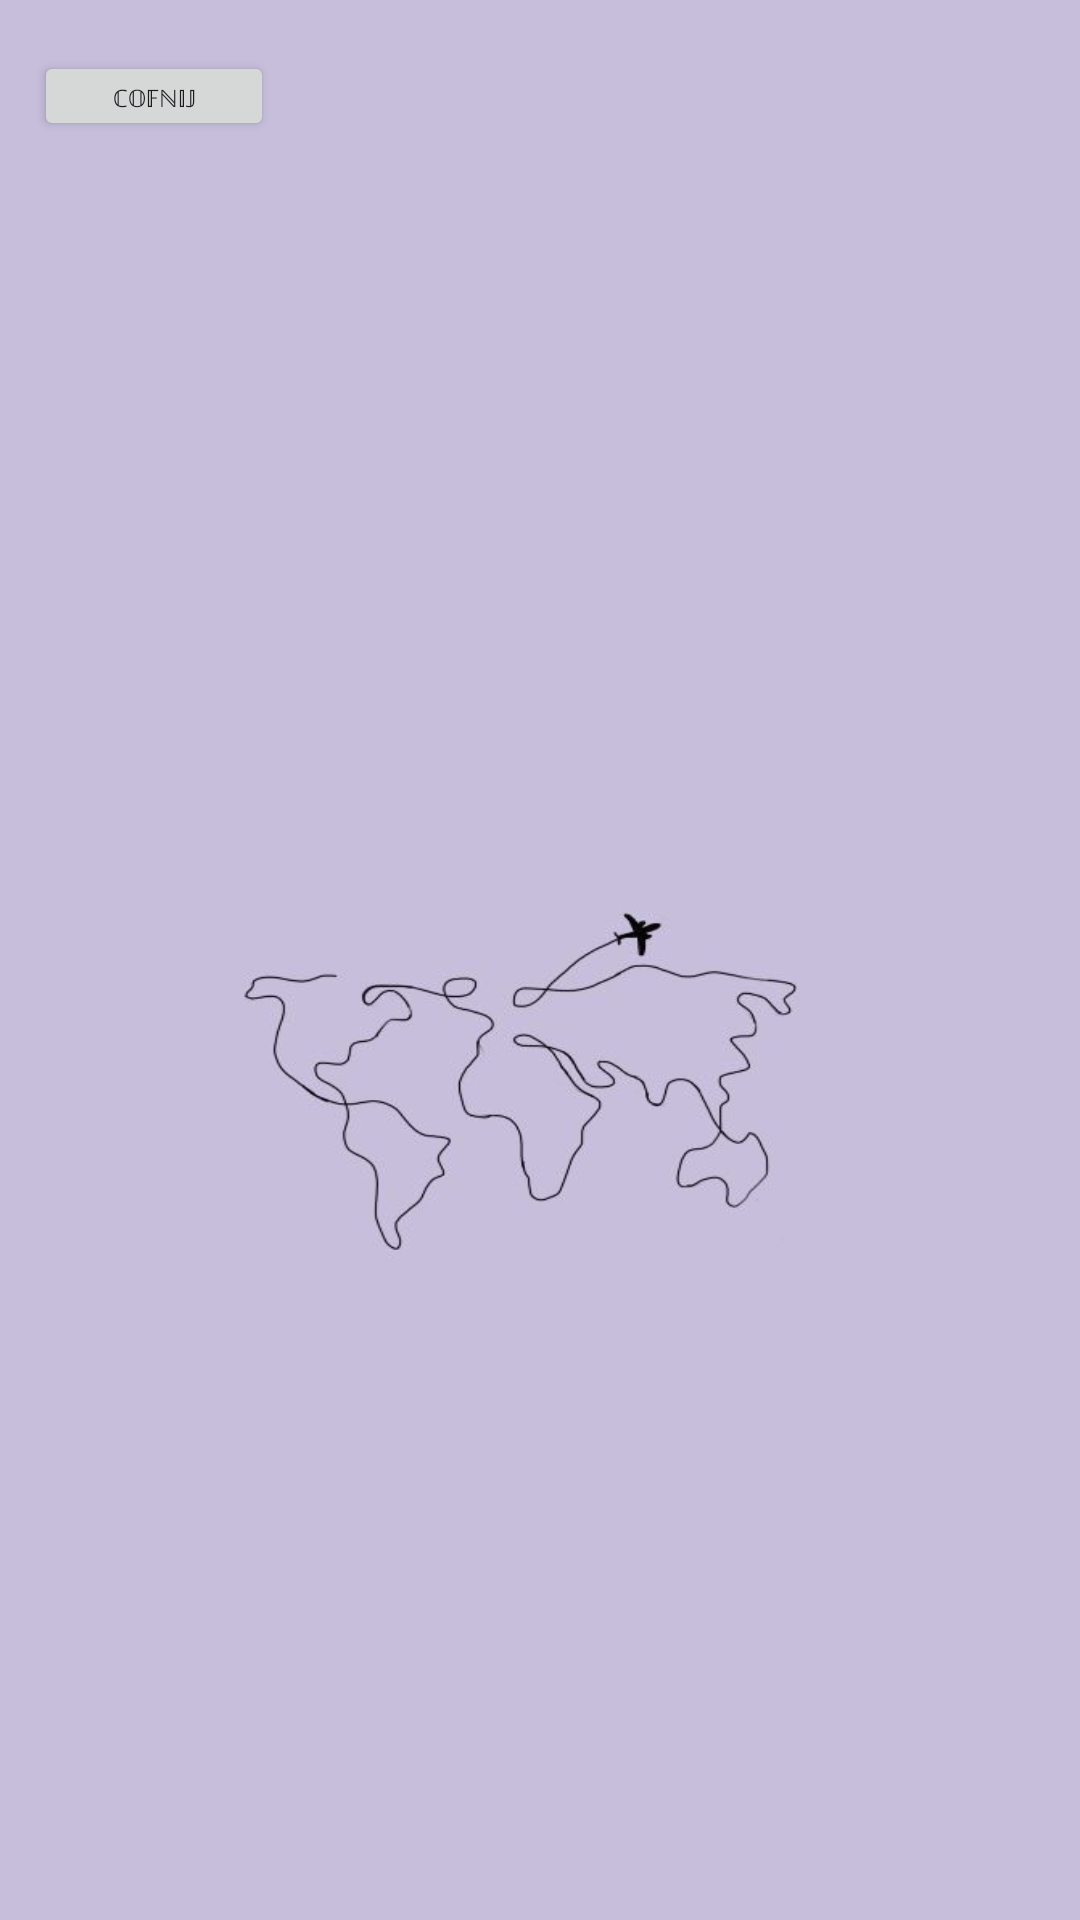

Android layout source for this screen:
<!-- AndroidManifest.xml: application theme Theme.TAVI -->
<!-- res/layout/my_blog.xml -->
<?xml version="1.0" encoding="utf-8"?>
<androidx.drawerlayout.widget.DrawerLayout
    xmlns:android="http://schemas.android.com/apk/res/android"
    xmlns:app="http://schemas.android.com/apk/res-auto"
    xmlns:tools="http://schemas.android.com/tools"
    android:id="@+id/drawerLayout1"
    android:layout_width="match_parent"
    android:layout_height="match_parent"
    android:background="@color/colorWhite"
    tools:context=".MyPostsActivity">

    <androidx.constraintlayout.widget.ConstraintLayout
        android:layout_width="match_parent"
        android:layout_height="match_parent">

        <include
            android:id="@+id/app_bar1"
            layout="@layout/main_appbar" />

        <Button
            android:id="@+id/returnBtnBlog"
            android:layout_width="80dp"
            android:layout_height="30dp"
            android:text="ℂ𝕆𝔽ℕ𝕀𝕁"
            android:textSize="8sp"
            app:layout_constraintBottom_toBottomOf="@+id/app_bar1"
            app:layout_constraintEnd_toEndOf="parent"
            app:layout_constraintHorizontal_bias="0.04"
            app:layout_constraintStart_toStartOf="parent"
            app:layout_constraintTop_toTopOf="@+id/app_bar1" />

        <androidx.recyclerview.widget.RecyclerView
            android:id="@+id/recyclerview1"
            android:layout_width="0dp"
            android:layout_height="0dp"
            android:background="@drawable/travel"
            app:layout_constraintBottom_toBottomOf="parent"
            app:layout_constraintEnd_toEndOf="parent"
            app:layout_constraintStart_toStartOf="parent"
            app:layout_constraintTop_toBottomOf="@+id/app_bar1">

        </androidx.recyclerview.widget.RecyclerView>

    </androidx.constraintlayout.widget.ConstraintLayout>

</androidx.drawerlayout.widget.DrawerLayout>
<!-- res/layout/main_appbar.xml (included above) -->
<?xml version="1.0" encoding="utf-8"?>
<androidx.appcompat.widget.Toolbar xmlns:android="http://schemas.android.com/apk/res/android"
    android:id="@+id/app_bar"
    android:layout_width="match_parent"
    android:layout_height="?attr/actionBarSize"
    android:background="@color/colorBlue"
    android:theme="@style/ThemeOverlay.AppCompat.Dark.ActionBar">


</androidx.appcompat.widget.Toolbar>
<!-- resources referenced by this layout -->
<resources>
  <color name="colorBlue">#c6bedb</color>
  <color name="colorWhite">#FFFFFFFF</color>
  <!-- drawable travel: jpg bitmap (drawable, 13699 bytes) -->
  <style name="Theme.TAVI" parent="Base.Theme.TAVI" />
  <style name="Base.Theme.TAVI" parent="Theme.Material3.DayNight.NoActionBar">
          
          
      </style>
</resources>
